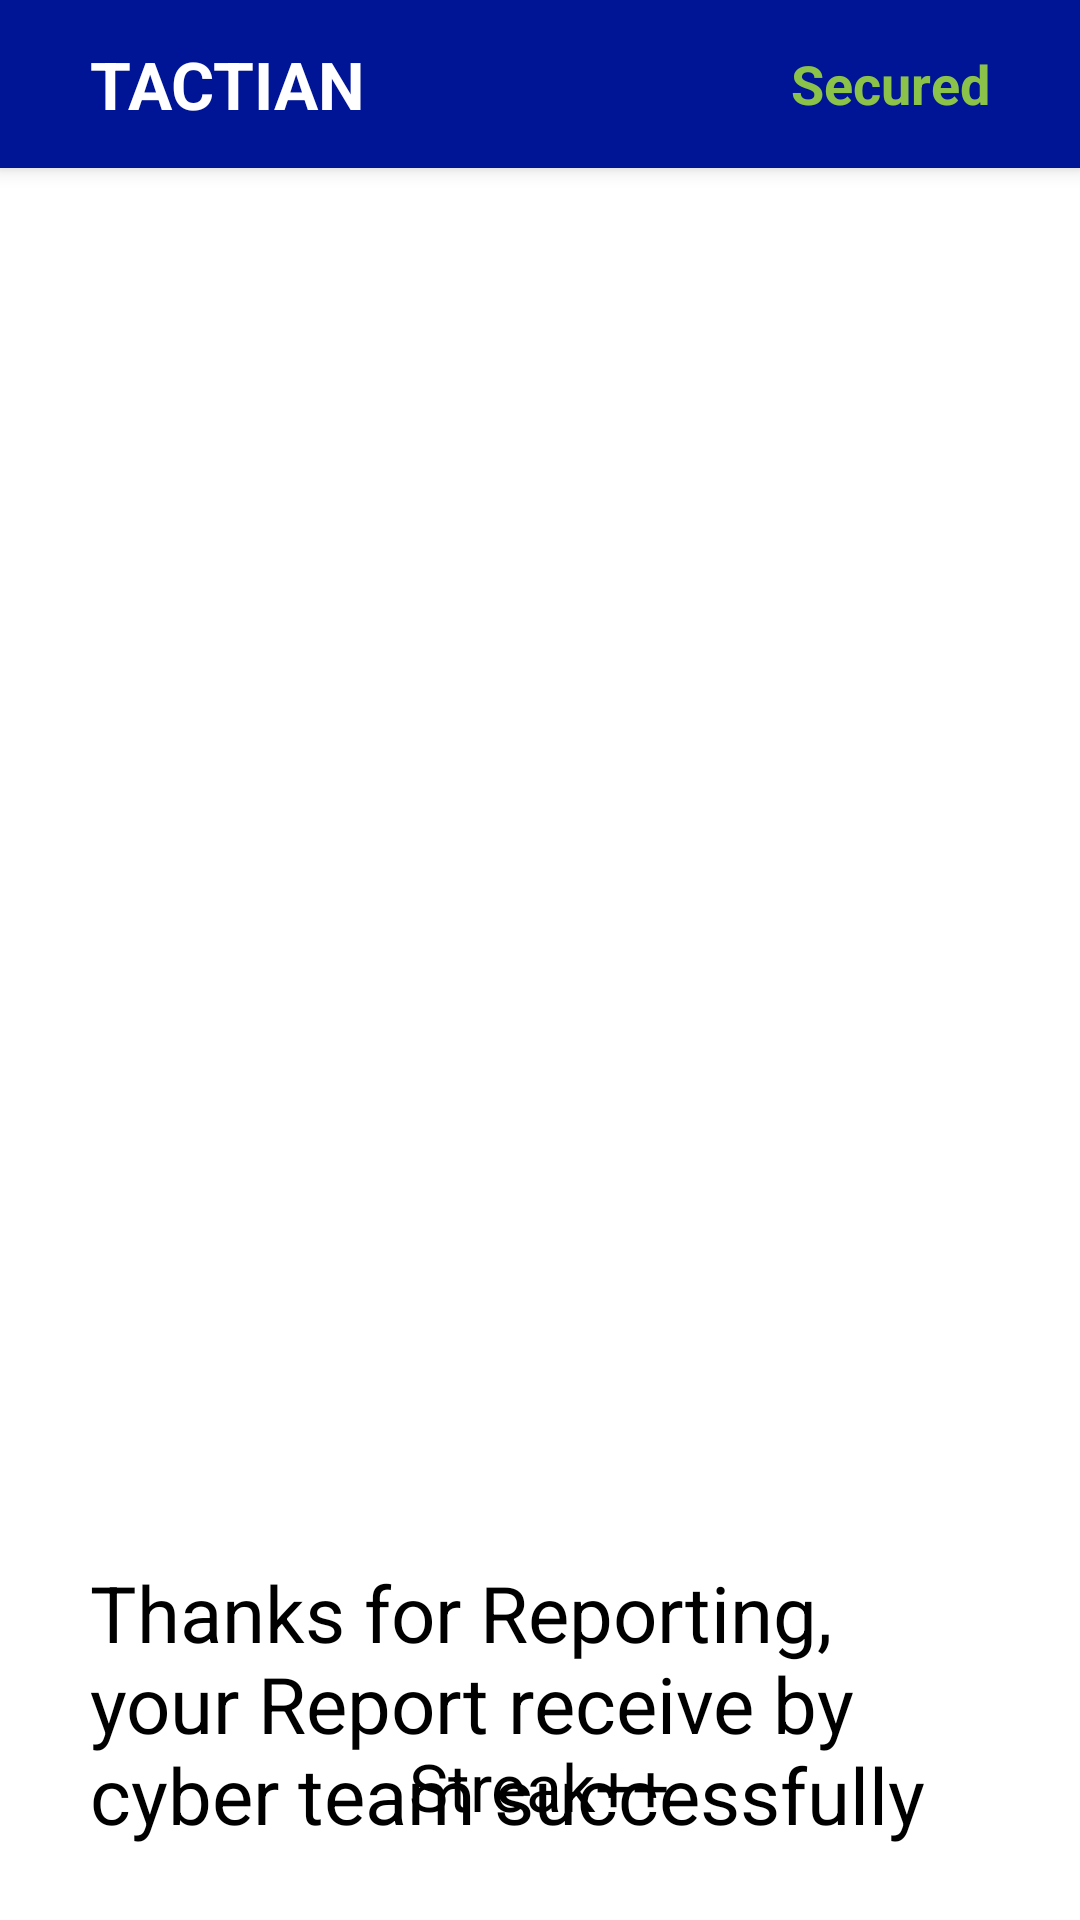

Android layout source for this screen:
<!-- AndroidManifest.xml: application theme Theme.Tactian -->
<!-- res/layout/activity_report.xml -->
<?xml version="1.0" encoding="utf-8"?>
<RelativeLayout xmlns:android="http://schemas.android.com/apk/res/android"
    xmlns:app="http://schemas.android.com/apk/res-auto"
    xmlns:tools="http://schemas.android.com/tools"
    android:layout_width="match_parent"
    android:layout_height="match_parent"
    tools:context=".report">

    <androidx.appcompat.widget.Toolbar
        android:layout_width="match_parent"
        android:layout_height="?actionBarSize"
        android:id="@+id/tactian_toolbar"
        android:background="@color/darkBlue"
        android:elevation="4dp"
        android:theme="@style/ThemeOverlay.AppCompat.ActionBar">

        <RelativeLayout
            android:layout_width="match_parent"
            android:layout_height="match_parent"
            android:layout_marginLeft="30dp"
            android:layout_marginRight="30dp"
            android:id="@+id/info_of_toolbar">

            <TextView
                android:layout_width="wrap_content"
                android:layout_height="wrap_content"
                android:text="TACTIAN"
                android:layout_alignParentLeft="true"
                android:layout_centerVertical="true"
                android:textColor="@color/white"
                android:textStyle="bold"
                android:textSize="22sp" />

            <TextView
                android:layout_width="wrap_content"
                android:layout_height="wrap_content"
                android:text="Secured"
                android:id="@+id/securityLevel"
                android:layout_alignParentEnd="true"
                android:layout_centerVertical="true"
                android:textColor="@color/green"
                android:textStyle="bold"
                android:textSize="18sp" />

        </RelativeLayout>






    </androidx.appcompat.widget.Toolbar>

    <ImageView
        android:layout_width="match_parent"
        android:layout_height="400dp"
        android:layout_marginLeft="30dp"
        android:layout_marginRight="30dp"
        android:id="@+id/tickimage"
        android:layout_centerInParent="true"
        android:src="@drawable/tick" />

    <TextView
        android:layout_width="match_parent"
        android:layout_height="wrap_content"
        android:text="@string/thanks"
        android:layout_below="@id/tickimage"
        android:textSize="26sp"
        android:layout_marginLeft="30dp"
        android:layout_marginRight="30dp"
        android:textColor="@color/black" />

    <TextView
        android:layout_width="wrap_content"
        android:layout_height="wrap_content"
        android:text="Streak++"
        android:layout_alignParentBottom="true"
        android:textSize="22sp"
        android:layout_centerInParent="true"
        android:layout_marginBottom="30dp"
        android:textColor="@color/black" />



</RelativeLayout>
<!-- resources referenced by this layout -->
<resources>
  <color name="black">#FF000000</color>
  <color name="darkBlue">#001595</color>
  <color name="green">#8BC34A</color>
  <color name="white">#FFFFFFFF</color>
  <string name="thanks">Thanks for Reporting, your Report receive by cyber team successfully</string>
  <style name="Theme.Tactian" parent="Theme.MaterialComponents.DayNight.NoActionBar">
          
          <item name="colorPrimary">@color/purple_500</item>
          <item name="colorPrimaryVariant">@color/purple_500</item>
          <item name="colorOnPrimary">@color/white</item>
          
          <item name="colorSecondary">@color/purple_500</item>
          <item name="colorSecondaryVariant">@color/teal_700</item>
          <item name="colorOnSecondary">@color/black</item>
          
          <item name="android:statusBarColor" tools:targetApi="l">?attr/colorPrimaryVariant</item>
          
      </style>
  <color name="purple_500">#001595</color>
  <color name="teal_700">#001595</color>
</resources>
